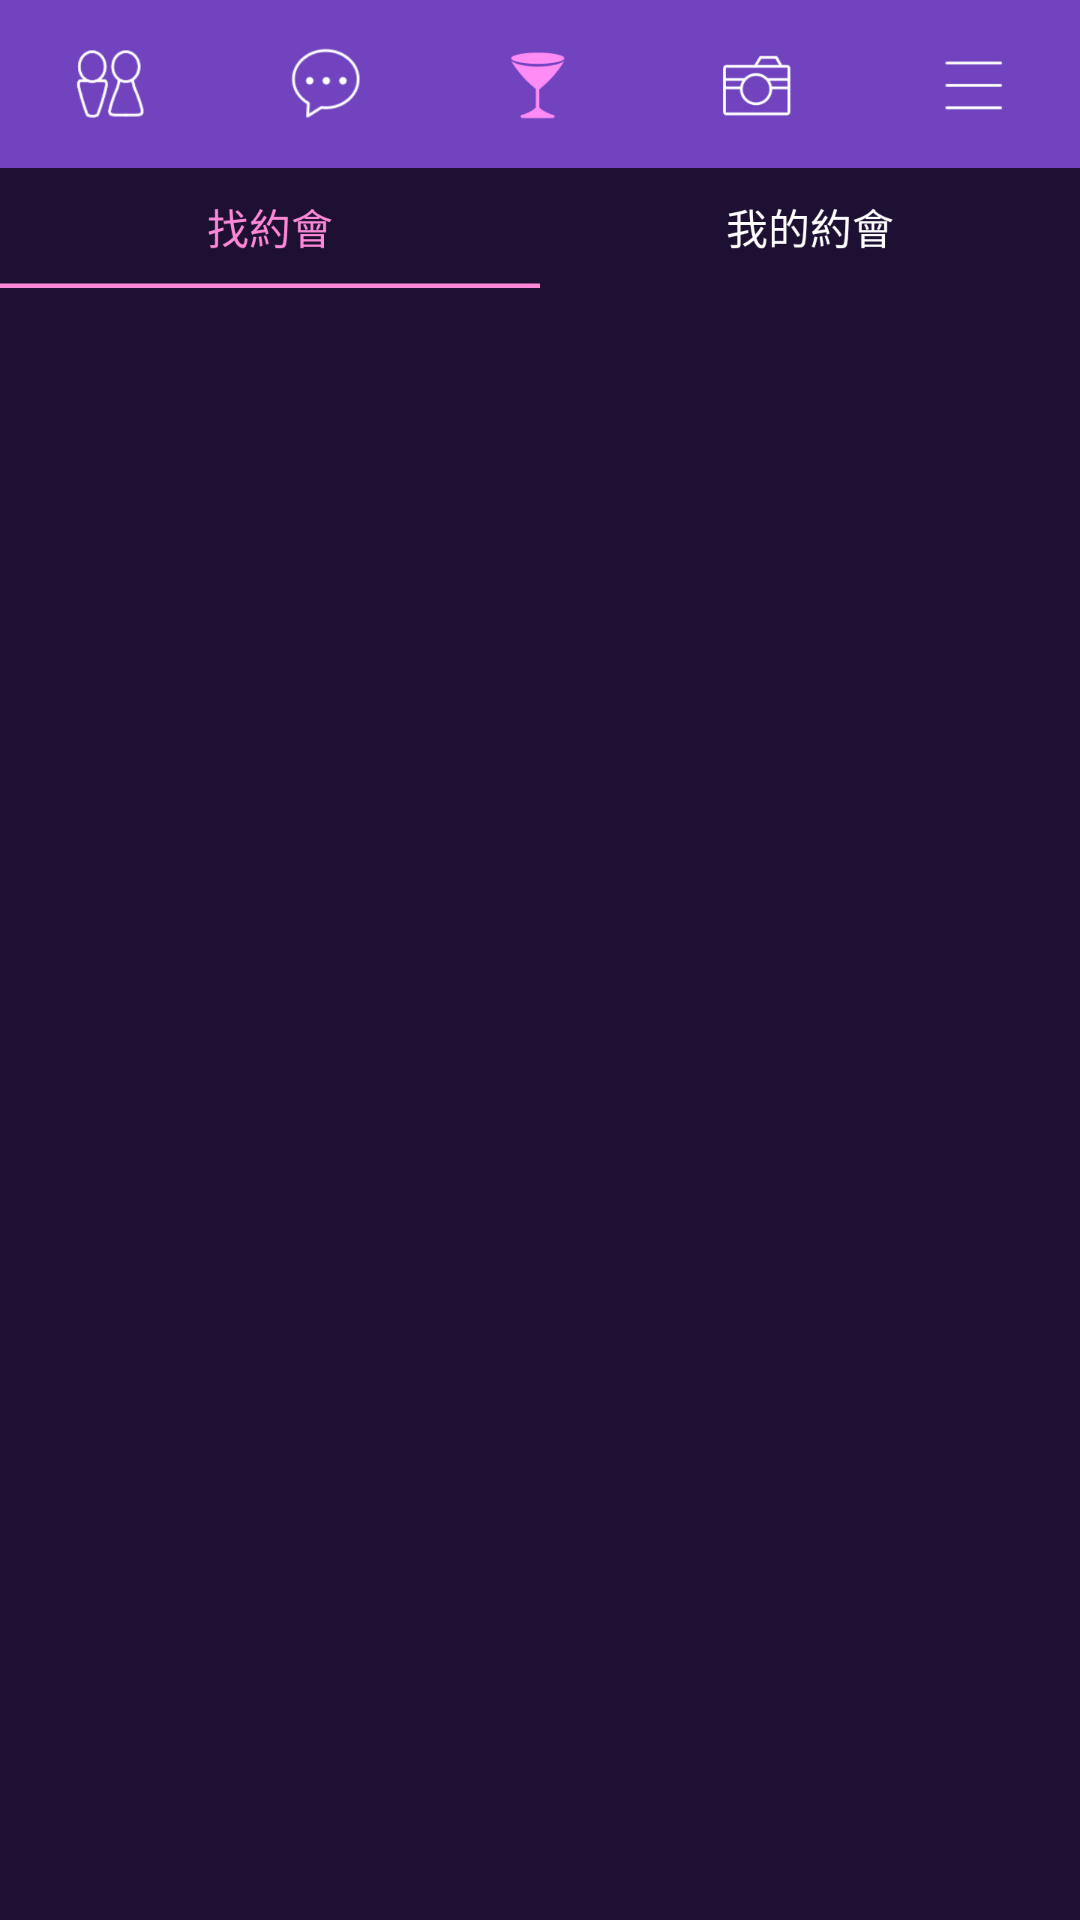

This screen was rendered from an Android layout file. Write that file and the resources it references.
<!-- AndroidManifest.xml: application theme AppTheme -->
<!-- res/layout/activity_main.xml -->
<?xml version="1.0" encoding="utf-8"?>
<androidx.constraintlayout.widget.ConstraintLayout xmlns:android="http://schemas.android.com/apk/res/android"
    xmlns:app="http://schemas.android.com/apk/res-auto"
    xmlns:tools="http://schemas.android.com/tools"
    android:layout_width="match_parent"
    android:layout_height="match_parent"
    tools:context=".view.activity.MainActivity">

    <androidx.coordinatorlayout.widget.CoordinatorLayout
        android:layout_width="0dp"
        android:layout_height="0dp"
        android:background="#000000"
        app:layout_constraintBottom_toBottomOf="parent"
        app:layout_constraintEnd_toEndOf="parent"
        app:layout_constraintStart_toStartOf="parent"
        app:layout_constraintTop_toTopOf="parent">

        <com.google.android.material.appbar.AppBarLayout
            android:id="@+id/app_bar_layout"
            android:layout_width="match_parent"
            android:layout_height="wrap_content"
            android:background="@android:color/transparent"
            android:orientation="vertical">

            <LinearLayout
                android:layout_width="match_parent"
                android:layout_height="wrap_content"
                android:background="@android:color/white"
                android:minHeight="40dp"
                android:orientation="vertical"
                app:layout_scrollFlags="scroll|exitUntilCollapsed|enterAlways|snap">

                <ImageView
                    android:layout_width="match_parent"
                    android:layout_height="56dp"
                    android:src="@drawable/icon_top_bar" />

                <ImageView
                    android:layout_width="match_parent"
                    android:layout_height="40dp"
                    android:src="@drawable/icon_appointment_bar" />
            </LinearLayout>
        </com.google.android.material.appbar.AppBarLayout>

        <androidx.recyclerview.widget.RecyclerView
            android:id="@+id/recycler_view"
            android:layout_width="match_parent"
            android:layout_height="match_parent"
            android:background="#1E1032"
            android:orientation="vertical"
            android:overScrollMode="never"
            app:layoutManager="androidx.recyclerview.widget.LinearLayoutManager"
            app:layout_behavior="@string/appbar_scrolling_view_behavior" />
    </androidx.coordinatorlayout.widget.CoordinatorLayout>
</androidx.constraintlayout.widget.ConstraintLayout>
<!-- resources referenced by this layout -->
<resources>
  <!-- drawable icon_appointment_bar: png bitmap (drawable, 17829 bytes) -->
  <!-- drawable icon_top_bar: png bitmap (drawable, 24258 bytes) -->
  <style name="AppTheme" parent="Theme.AppCompat.Light.NoActionBar">
          
          <item name="colorPrimary">@color/colorPrimary</item>
          <item name="colorPrimaryDark">@color/colorPrimaryDark</item>
          <item name="colorAccent">@color/colorAccent</item>
          <item name="android:windowAnimationStyle">@style/AnimationActivity</item>
      </style>
  <color name="colorPrimary">#008577</color>
  <color name="colorPrimaryDark">#41226D</color>
  <color name="colorAccent">#D81B60</color>
  <style name="AnimationActivity" parent="@android:style/Animation.Activity">
          
          <item name="android:activityOpenEnterAnimation">@anim/open_enter</item>
          
          <item name="android:activityOpenExitAnimation">@anim/open_exit</item>
          
          <item name="android:activityCloseExitAnimation">@anim/close_exit</item>
          
          <item name="android:activityCloseEnterAnimation">@anim/close_enter</item>
      </style>
</resources>
